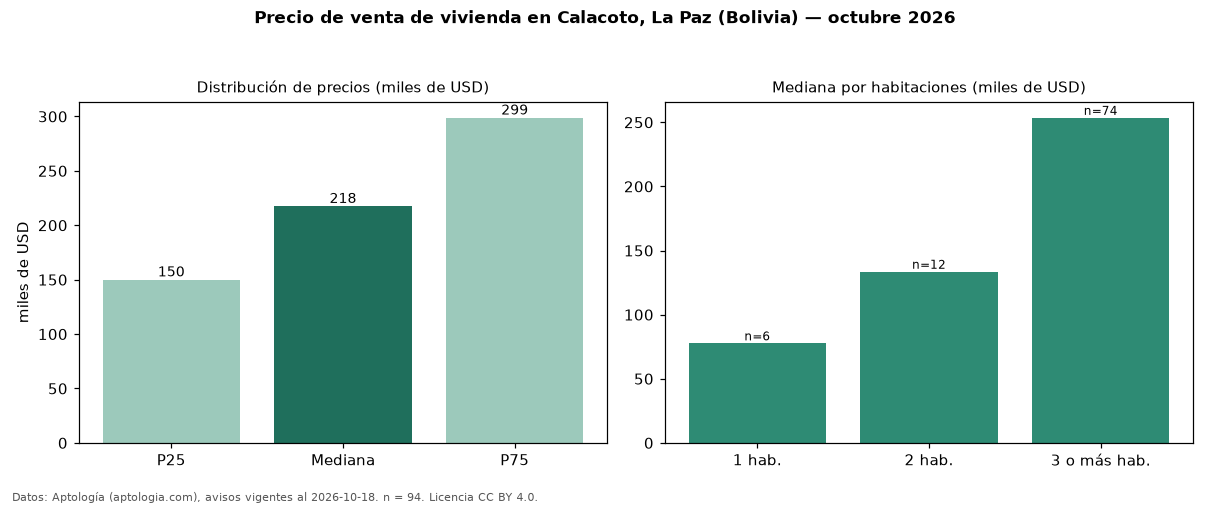

Values plotted in this chart, from the file beside it:
seccion, metrica, valor, moneda, n
precio, p25, 150000, USD, 94
precio, mediana, 217500, USD, 94
precio, p75, 298750, USD, 94
precio, minimo, 33500, USD, 94
precio, maximo, 900000, USD, 94
m2, mediana_precio_m2, 1247, USD, 87
m2, area_mediana_m2, 180.0, m2, 87
admin, mediana_admin_mes, 60.0, USD, 55
banos, mediana_banos, 3.0, , 
parqueadero, pct_con_parqueadero, 100.0, %, 83
habitaciones, 1, 77650, USD, 6
habitaciones, 2, 133500, USD, 12
habitaciones, 3+, 253500, USD, 74
fuente, fecha_datos, 2026-10-18, , 
fuente, atribucion, https://www.aptologia.com/bo/venta/la-pa…, , 
fuente, licencia, CC BY 4.0, , 
